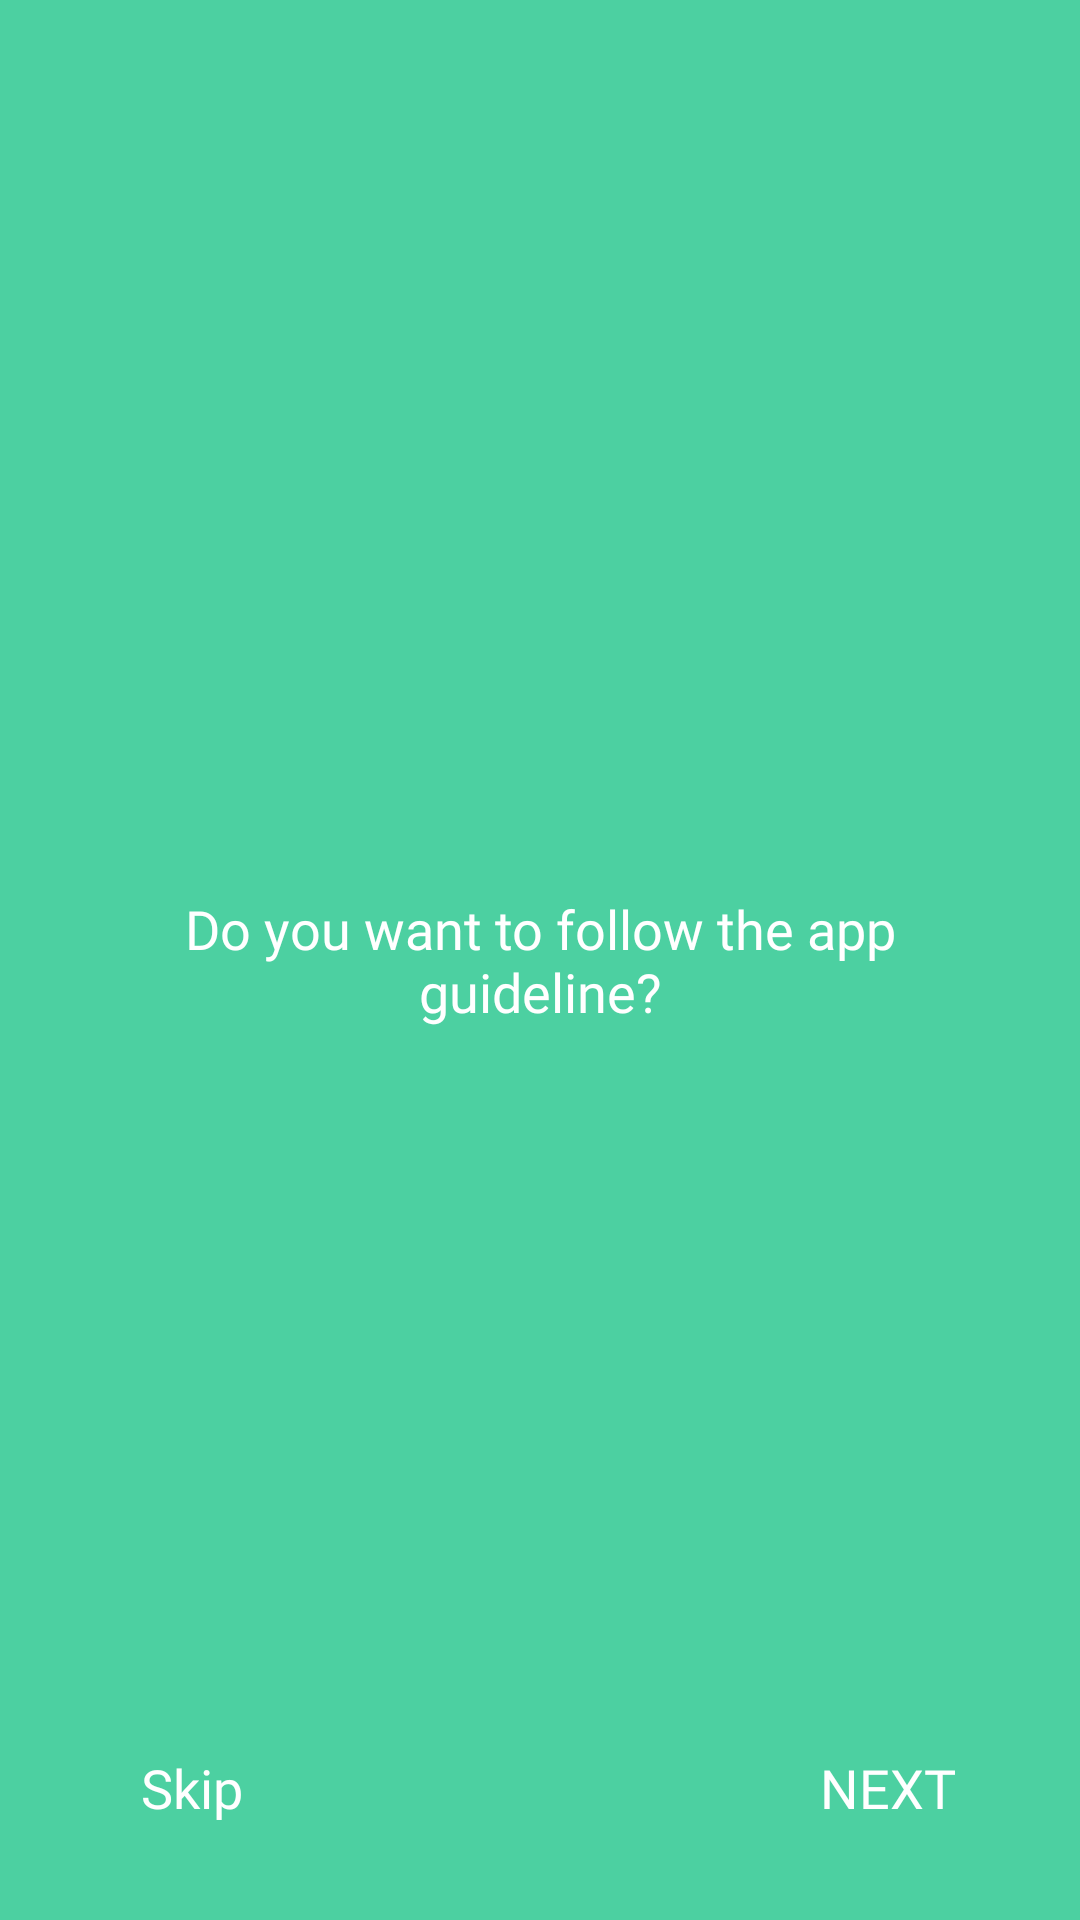

Reconstruct the res/layout file that produces this screen, plus the resources it refers to.
<!-- AndroidManifest.xml: application theme Theme.TimeDateConverter -->
<!-- res/layout/user_guideline_show_dialog.xml -->
<?xml version="1.0" encoding="utf-8"?>
<RelativeLayout xmlns:android="http://schemas.android.com/apk/res/android"
    android:layout_width="match_parent"
    android:layout_height="match_parent"
    android:layout_gravity="center"
    android:background="@color/user_guideline_bg_color">

    <LinearLayout
        android:layout_width="match_parent"
        android:layout_height="wrap_content"
        android:layout_centerInParent="true"
        android:orientation="vertical">

        <TextView
            android:layout_width="250dp"
            android:layout_height="wrap_content"
            android:layout_gravity="center"
            android:fontFamily="@font/roboto_medium"
            android:gravity="center"
            android:text="@string/user_guideline_message"
            android:textAlignment="center"
            android:textColor="@color/white"
            android:textSize="18sp" />

    </LinearLayout>

    <Button
        android:id="@+id/userGuidelineSkipBtn"
        android:layout_width="wrap_content"
        android:layout_height="wrap_content"
        android:layout_alignParentBottom="true"
        android:layout_alignParentStart="true"
        android:layout_margin="20dp"
        android:background="@android:color/transparent"
        android:fontFamily="@font/roboto_bold"
        android:foreground="?android:attr/selectableItemBackground"
        android:text="Skip"
        android:textAllCaps="false"
        android:textColor="@color/white"
        android:textSize="18sp" />

    <Button
        android:id="@+id/userGuidelineNextBtn"
        android:layout_width="wrap_content"
        android:layout_height="wrap_content"
        android:layout_alignParentEnd="true"
        android:layout_alignParentBottom="true"
        android:layout_margin="20dp"
        android:background="@android:color/transparent"
        android:fontFamily="@font/roboto_bold"
        android:foreground="?android:attr/selectableItemBackground"
        android:text="Next"
        android:textColor="@color/white"
        android:textSize="18sp" />

</RelativeLayout>
<!-- resources referenced by this layout -->
<resources>
  <color name="user_guideline_bg_color">#D82DC992</color>
  <color name="white">#FFFFFF</color>
  <string name="user_guideline_message">Do you want to follow the app guideline?</string>
  <style name="Theme.TimeDateConverter" parent="Theme.AppCompat.DayNight.NoActionBar">
          
          <item name="colorPrimary">@color/purple_500</item>
          <item name="colorPrimaryVariant">@color/app_bg_color</item>
          <item name="colorOnPrimary">@color/white</item>
          
          <item name="colorSecondary">@color/teal_200</item>
          <item name="colorSecondaryVariant">@color/teal_700</item>
          <item name="colorOnSecondary">@color/black</item>
          
          <item name="android:statusBarColor" tools:targetApi="l">?attr/colorPrimaryVariant</item>
          
      </style>
  <color name="purple_500">#f5f8fb</color>
  <color name="app_bg_color">#2dc992</color>
  <color name="teal_200">#FF03DAC5</color>
  <color name="teal_700">#FF018786</color>
  <color name="black">#FF000000</color>
</resources>
